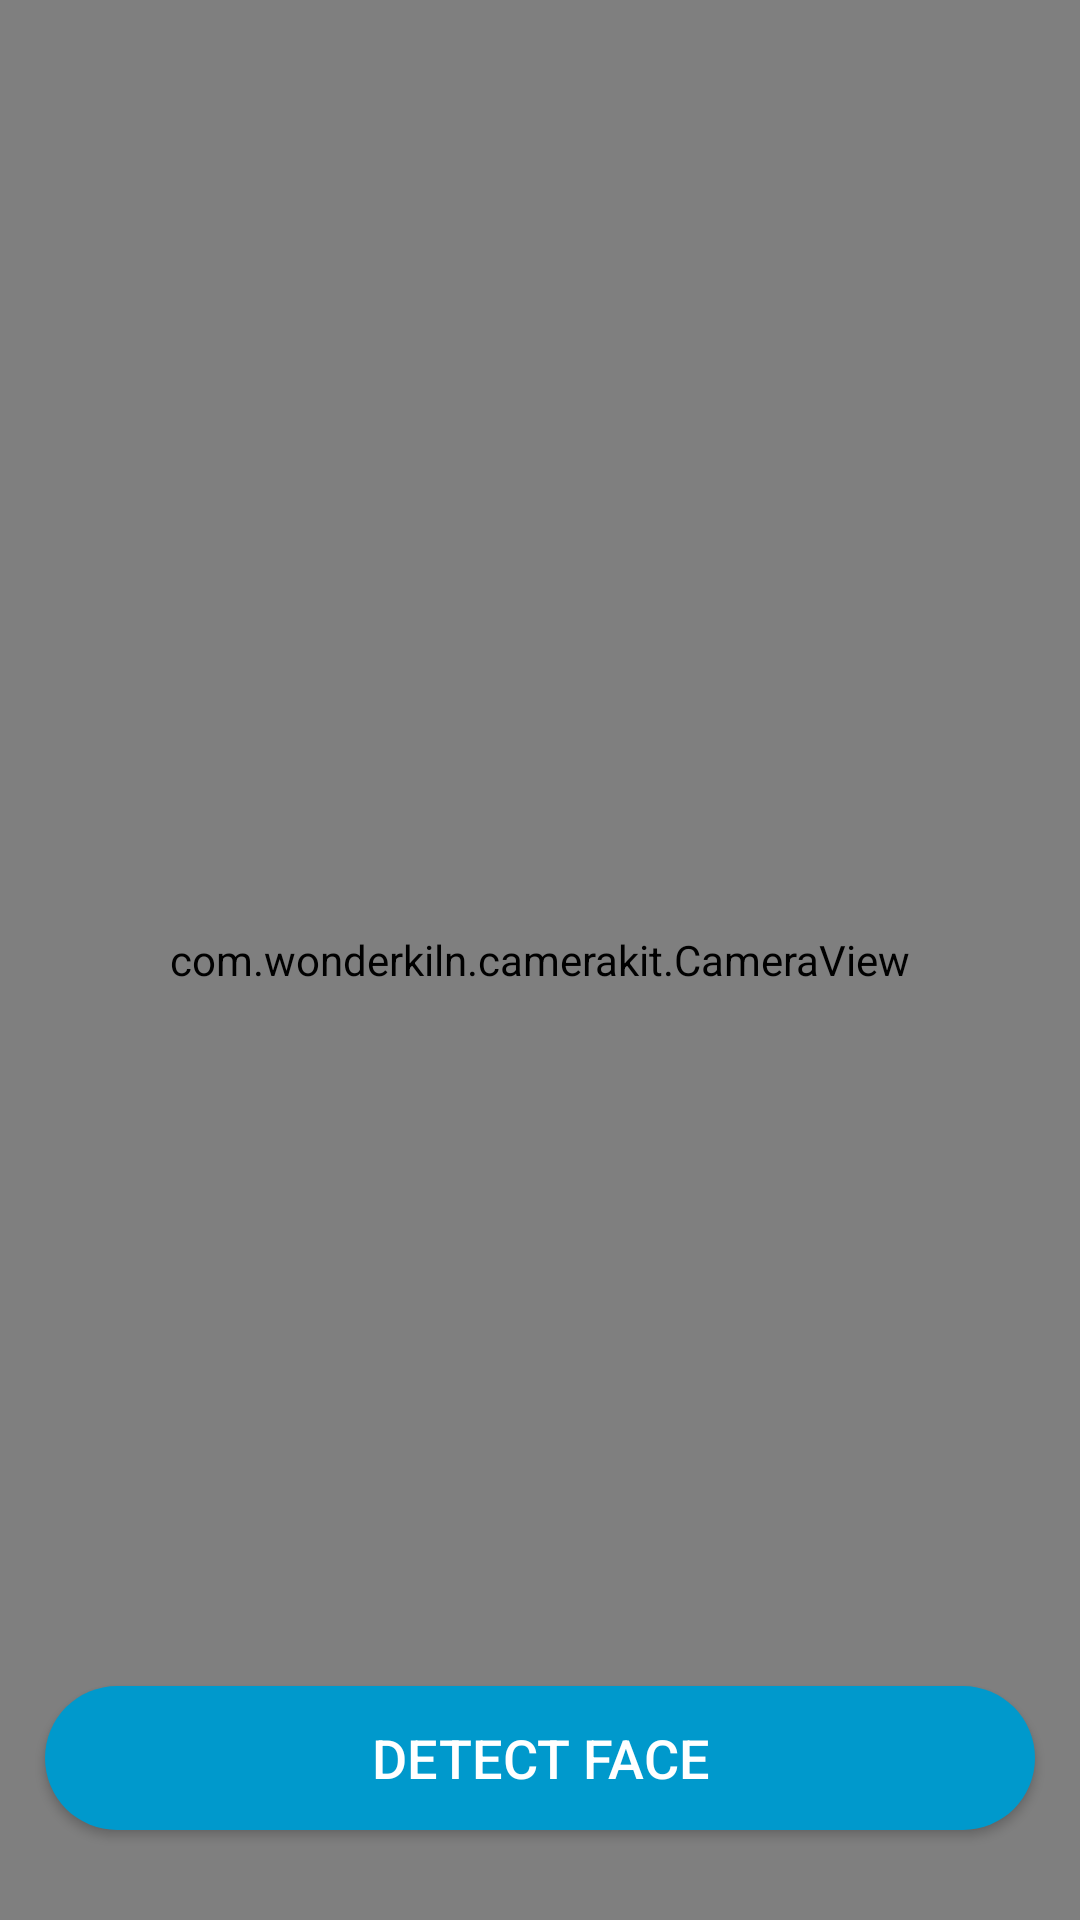

Produce the Android XML layout that renders to this screen, including the resource entries it uses.
<!-- AndroidManifest.xml: application theme Theme.AppCompat.NoActionBar -->
<!-- res/layout/activity_facedet.xml -->
<?xml version="1.0" encoding="utf-8"?>

<RelativeLayout
    xmlns:android="http://schemas.android.com/apk/res/android"
    xmlns:app="http://schemas.android.com/apk/res-auto"
    xmlns:tools="http://schemas.android.com/tools"
    android:layout_width="match_parent"
    android:layout_height="match_parent"
    tools:context=".facedet">

    <com.wonderkiln.camerakit.CameraView
        android:id="@+id/camera_view"
        android:layout_width="fill_parent"
        android:layout_height="fill_parent"
    >

        <com.udb.mlkit.Helper.GraphicOverlay
            android:id="@+id/graphic_overlay"
            android:layout_width="fill_parent"
            android:layout_height="fill_parent" />
    </com.wonderkiln.camerakit.CameraView>


    <Button
        android:id="@+id/detect_face_btn"
        android:layout_width="match_parent"
        android:layout_height="wrap_content"
        android:layout_alignParentBottom="true"
        android:layout_marginLeft="15dp"
        android:layout_marginRight="15dp"
        android:layout_marginBottom="30dp"
        android:background="@drawable/buttonround3"
        android:text="Detect Face"
        android:textSize="18sp" />

</RelativeLayout>
<!-- resources referenced by this layout -->
<resources>
  <!-- drawable buttonround3 (drawable) -->
  <?xml version="1.0" encoding="utf-8"?>
  
  <ripple xmlns:android="http://schemas.android.com/apk/res/android"
      android:color="#FFFFFF">
      <item android:id="@android:id/mask">
          <shape android:shape="rectangle">
              <solid android:color="#0099cc" />
              <corners android:radius="50sp" />
          </shape>
      </item>
  
      <item android:id="@android:id/background">
          <shape android:shape="rectangle">
              <gradient
                  android:angle="90"
                  android:startColor="#0099cc"
                  android:endColor="#0099cc"
                  android:type="linear" />
              <corners android:radius="50sp" />
          </shape>
      </item>
  </ripple>
</resources>
